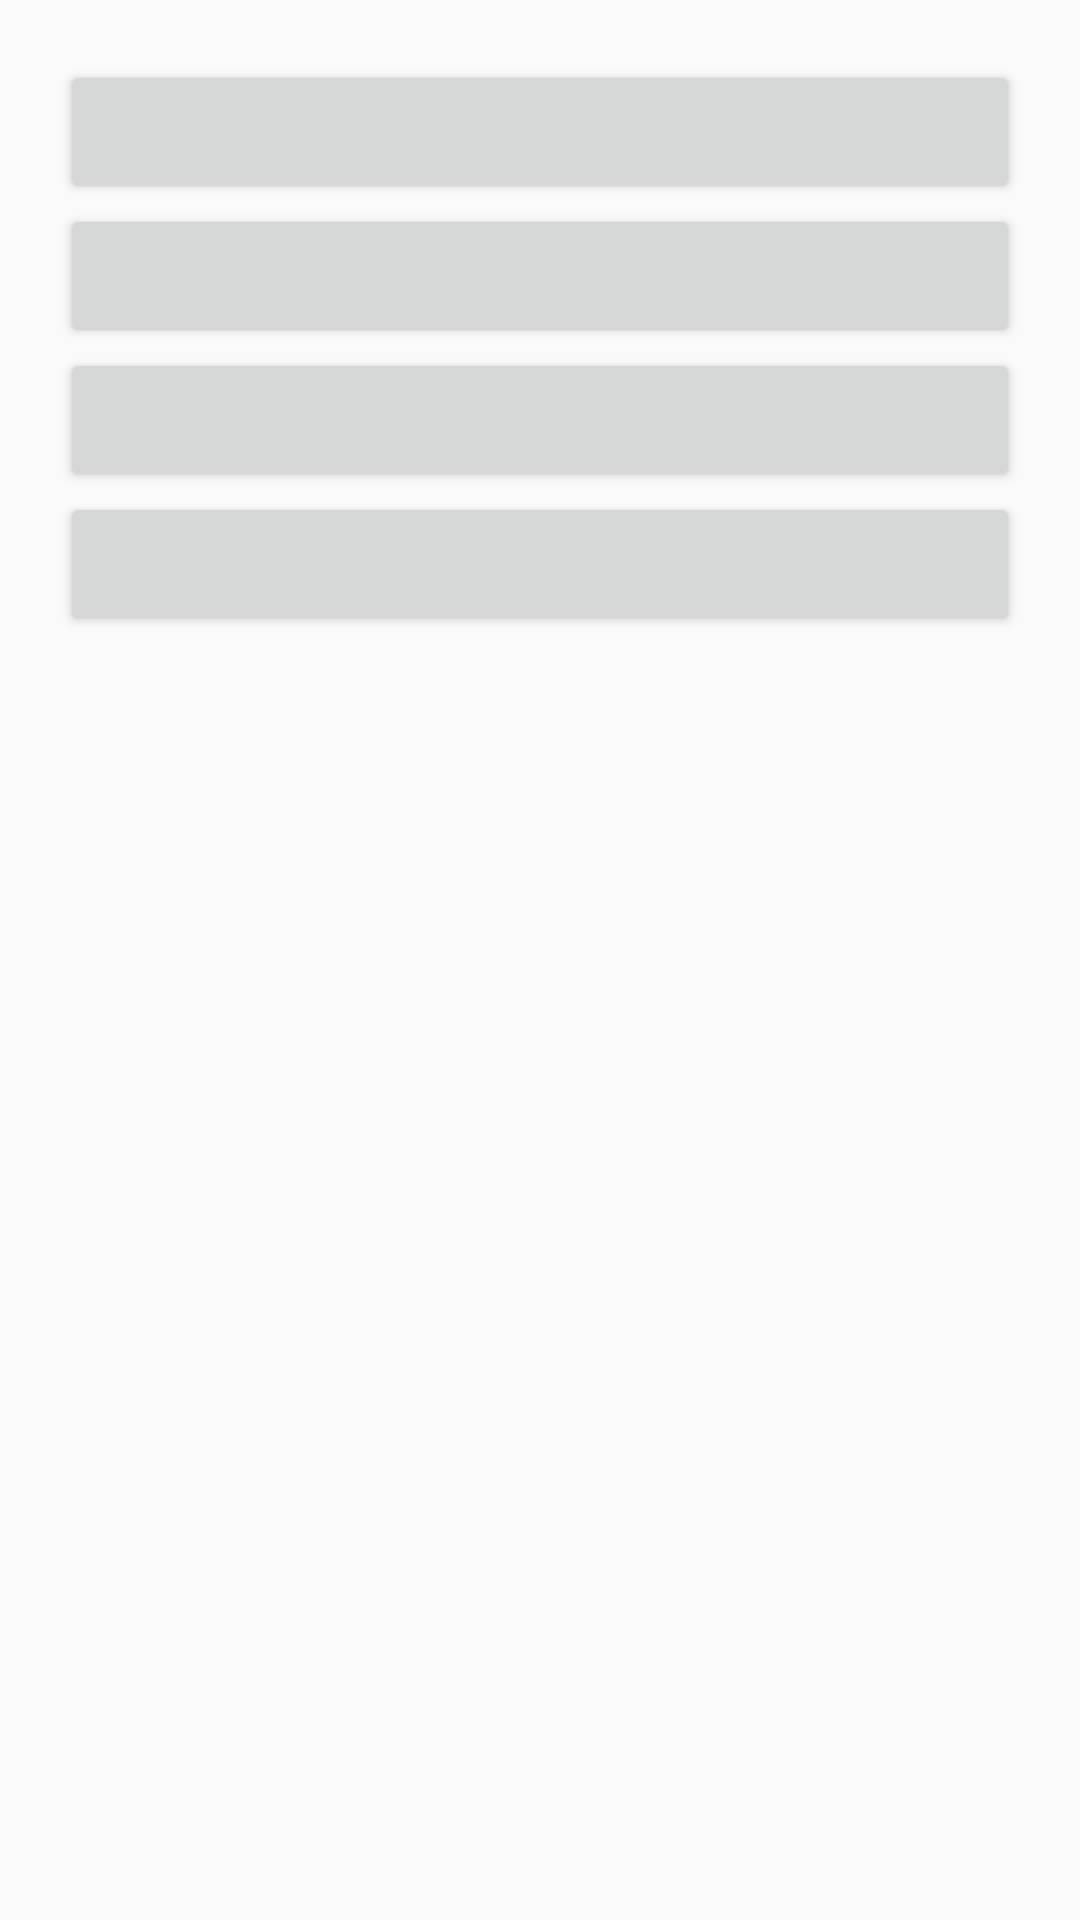

Layout XML and referenced resources for this Android screen:
<!-- AndroidManifest.xml: application theme AppTheme -->
<!-- res/layout/layout_questionario.xml -->
<?xml version="1.0" encoding="utf-8"?>
<LinearLayout xmlns:android="http://schemas.android.com/apk/res/android"
    android:orientation="vertical" android:layout_width="match_parent"
    android:layout_height="match_parent"
    android:padding="20dp">

    <Button
    android:layout_width="match_parent"
    android:layout_height="wrap_content"
    android:id="@+id/btnResposta1"/>
    <Button
        android:layout_width="match_parent"
        android:layout_height="wrap_content"
        android:id="@+id/btnResposta2"/>
    <Button
        android:layout_width="match_parent"
        android:layout_height="wrap_content"
        android:id="@+id/btnResposta3"/>
    <Button
        android:layout_width="match_parent"
        android:layout_height="wrap_content"
        android:id="@+id/btnResposta4"/>

</LinearLayout>
<!-- resources referenced by this layout -->
<resources>
  <style name="AppTheme" parent="Theme.AppCompat.Light.DarkActionBar">
          
      </style>
</resources>
